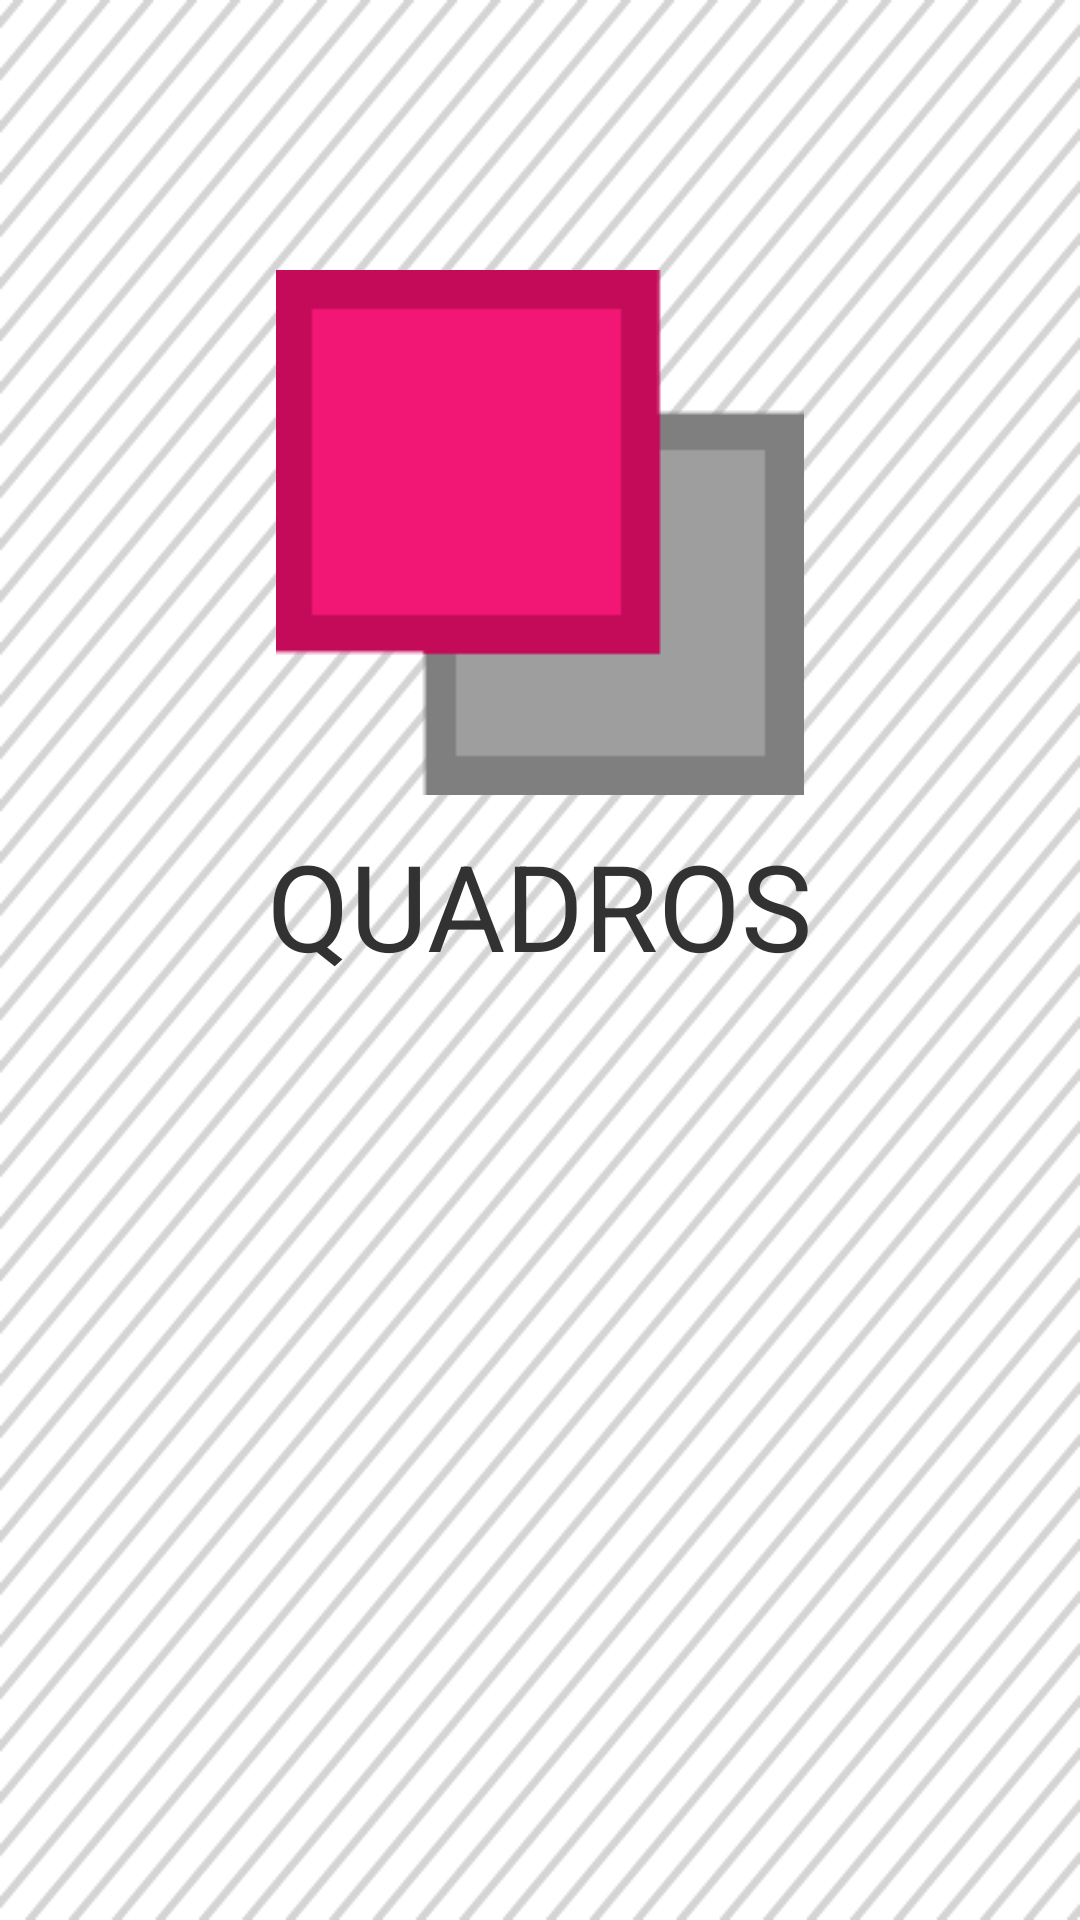

Layout XML and referenced resources for this Android screen:
<!-- AndroidManifest.xml: application theme android:Theme.Light.NoTitleBar -->
<!-- res/layout/title_view.xml -->
<RelativeLayout xmlns:android="http://schemas.android.com/apk/res/android"
    xmlns:tools="http://schemas.android.com/tools"
    android:layout_width="match_parent"
    android:layout_height="match_parent" 
    android:background="@drawable/graystripes">

     <ImageView
         android:id="@+id/title_icon"
         android:layout_width="wrap_content"
         android:layout_height="wrap_content"
         android:layout_marginTop="90dp"
         android:layout_centerHorizontal="true"
         android:gravity="center"
         android:src="@drawable/quadros_icon_large"
         android:textSize="20dip" />
     
    <TextView
        android:id="@+id/title_view_textViewId"
        android:layout_width="wrap_content"
        android:layout_height="wrap_content"
        android:layout_centerHorizontal="true"
        android:layout_marginTop="10dp"
        android:layout_below="@+id/title_icon"
        android:gravity="center"
        android:text="@string/title_view_title"
        android:textSize="40dip" />
    
    

</RelativeLayout>
<!-- resources referenced by this layout -->
<resources>
  <!-- drawable graystripes: png bitmap (drawable, 12554 bytes) -->
  <!-- drawable quadros_icon_large: png bitmap (drawable, 3265 bytes) -->
  <string name="byjerome">Jerome Martinez</string>
  <string name="bytiffany">Tiffany Ko</string>
  <string name="byviet">QuocViet Le</string>
  <string name="title_view_title">QUADROS</string>
</resources>
